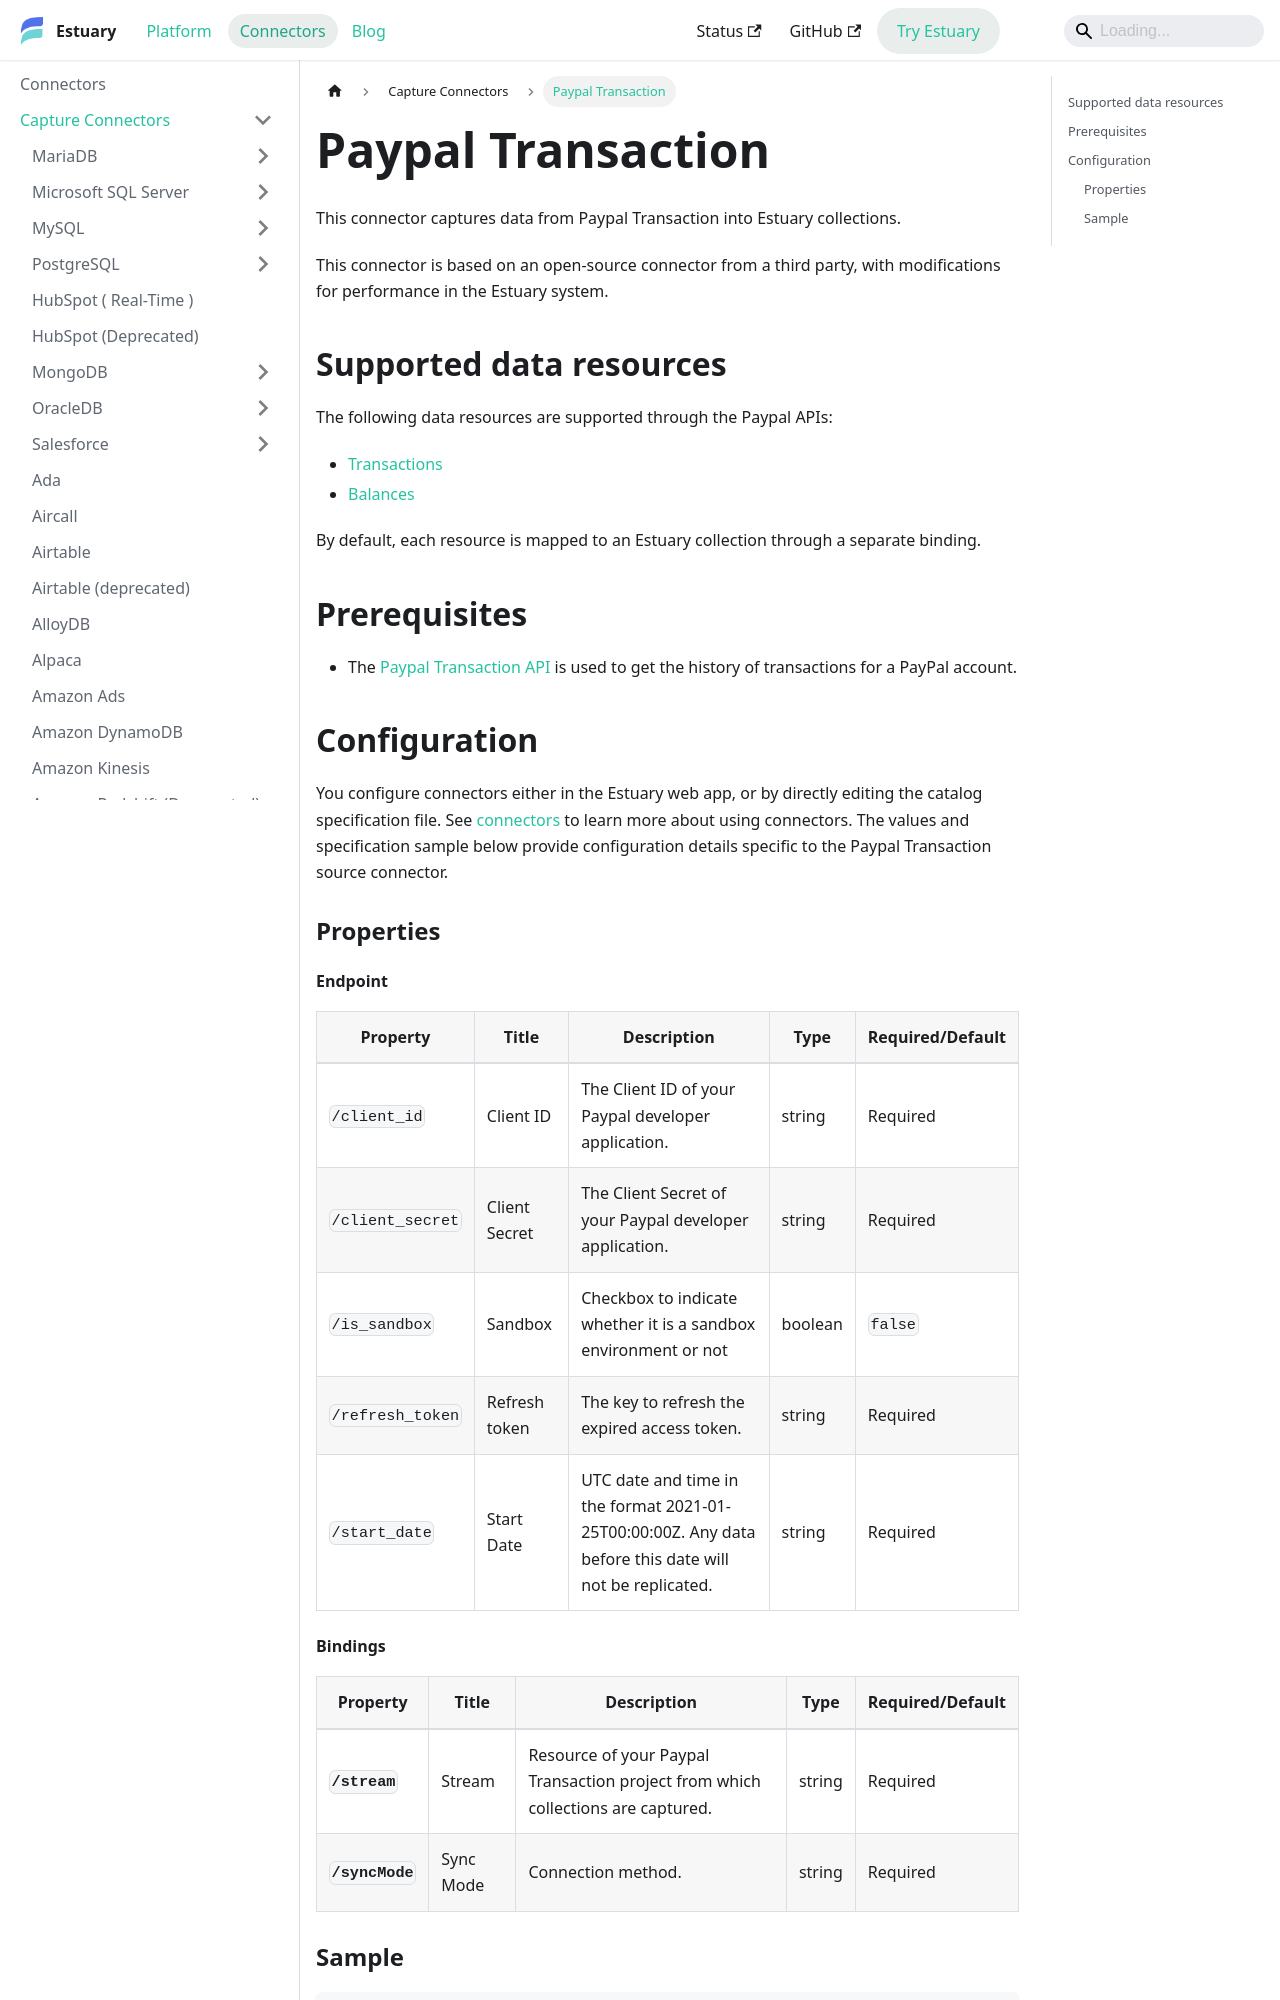

repository: estuary/flow · page: reference/Connectors/capture-connectors/paypal-transaction/index.html · generator: docusaurus

---
description: Use the PayPal Transaction connector to capture balances and transaction history with PayPal developer application credentials. Supports sandbox mode and configurable start date.
---

# Paypal Transaction

This connector captures data from Paypal Transaction into Estuary collections.

This connector is based on an open-source connector from a third party, with modifications for performance in the Estuary system.

## Supported data resources

The following data resources are supported through the Paypal APIs:

* [Transactions](https://developer.paypal.com/docs/api/transaction-search/v1/#transactions)
* [Balances](https://developer.paypal.com/docs/api/transaction-search/v1/#balances)

By default, each resource is mapped to an Estuary collection through a separate binding.

## Prerequisites

* The [Paypal Transaction API](https://developer.paypal.com/docs/api/transaction-search/v1/) is used to get the history of transactions for a PayPal account.

## Configuration

You configure connectors either in the Estuary web app, or by directly editing the catalog specification file.
See [connectors](../../../concepts/connectors.md#using-connectors) to learn more about using connectors. The values and specification sample below provide configuration details specific to the Paypal Transaction source connector.

### Properties
